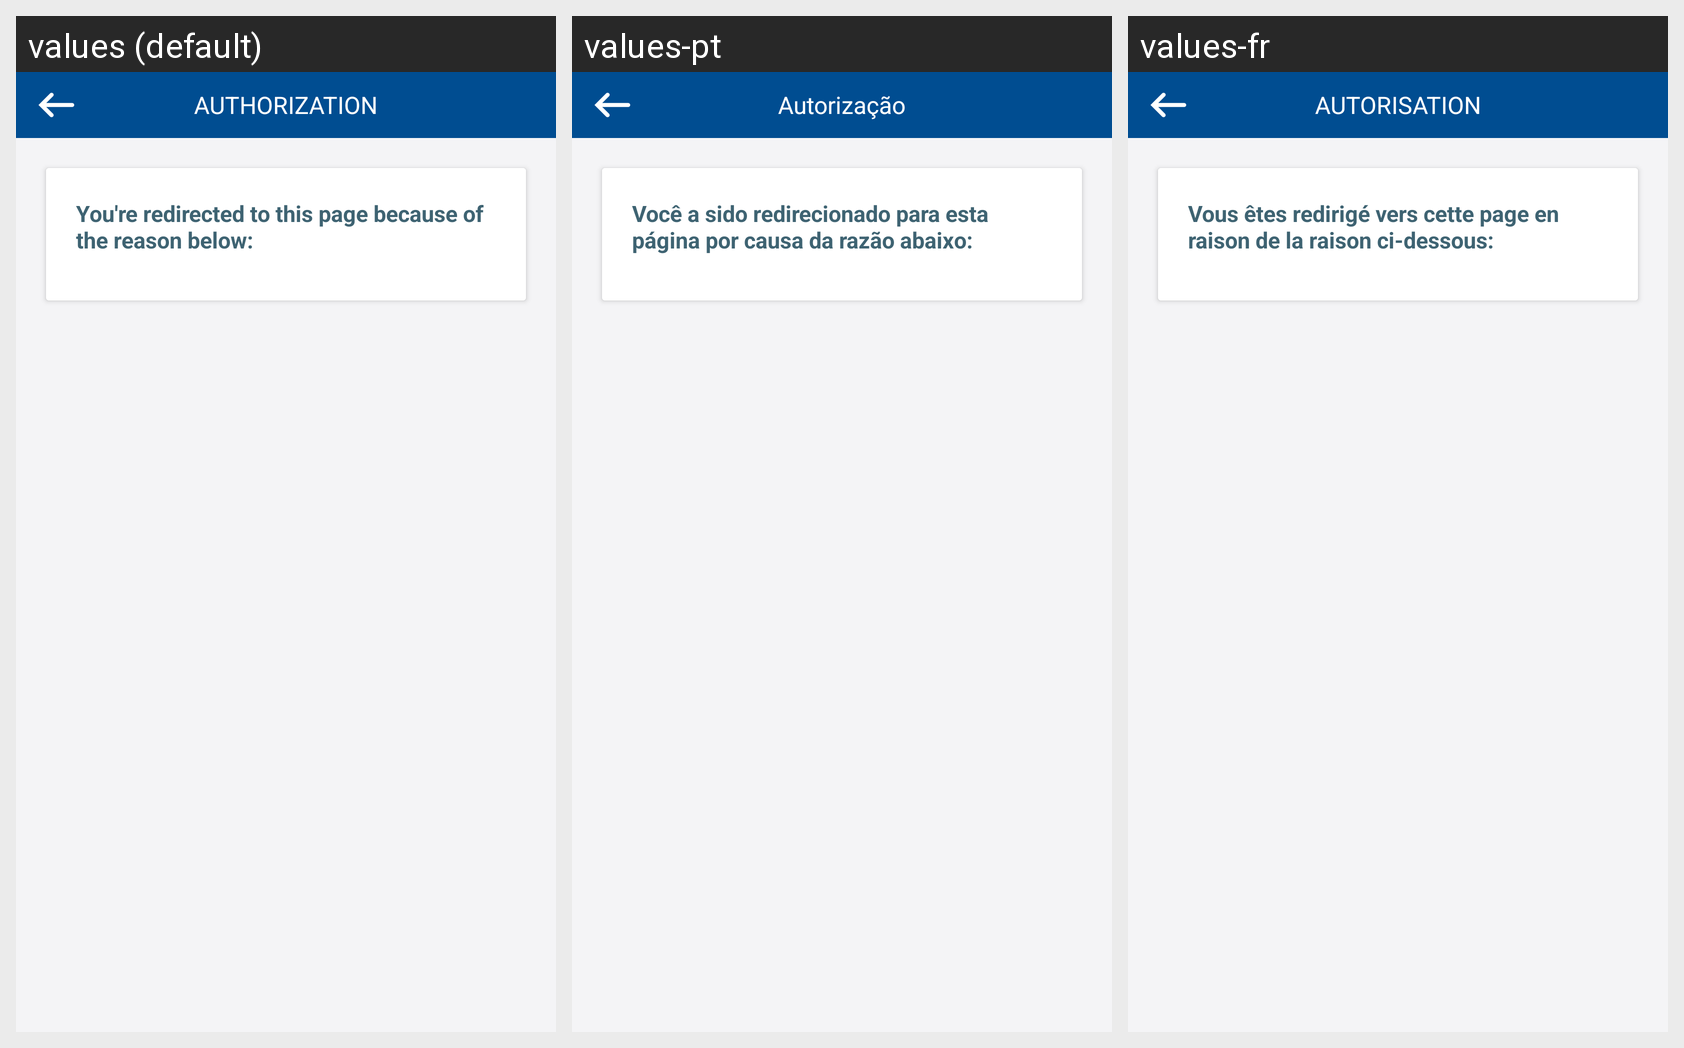

Translations of the strings shown on this Android screen, per locale in the grid:
Android screen res/layout/fragment_error_code215_iptvservice_status.xml rendered under 3 locales, left to right: values (default), values-pt, values-fr. Device: Nexus 5 (rendered at 1080×1920; each locale shown at half size, 540×960, under a caption strip naming it); theme AppTheme.
Strings drawn on this screen, with the default value and each locale's value (text and hints the layout hard-codes, and strings that could not be matched under every locale, appear in the picture but are not listed):

authorization
  values: AUTHORIZATION
  values-pt: Autorização
  values-fr: AUTORISATION

tv_reasons
  values: You're redirected to this page because of the reason below:
  values-pt: Você a sido redirecionado para esta página por causa da razão abaixo:
  values-fr: Vous êtes redirigé vers cette page en raison de la raison ci-dessous:
